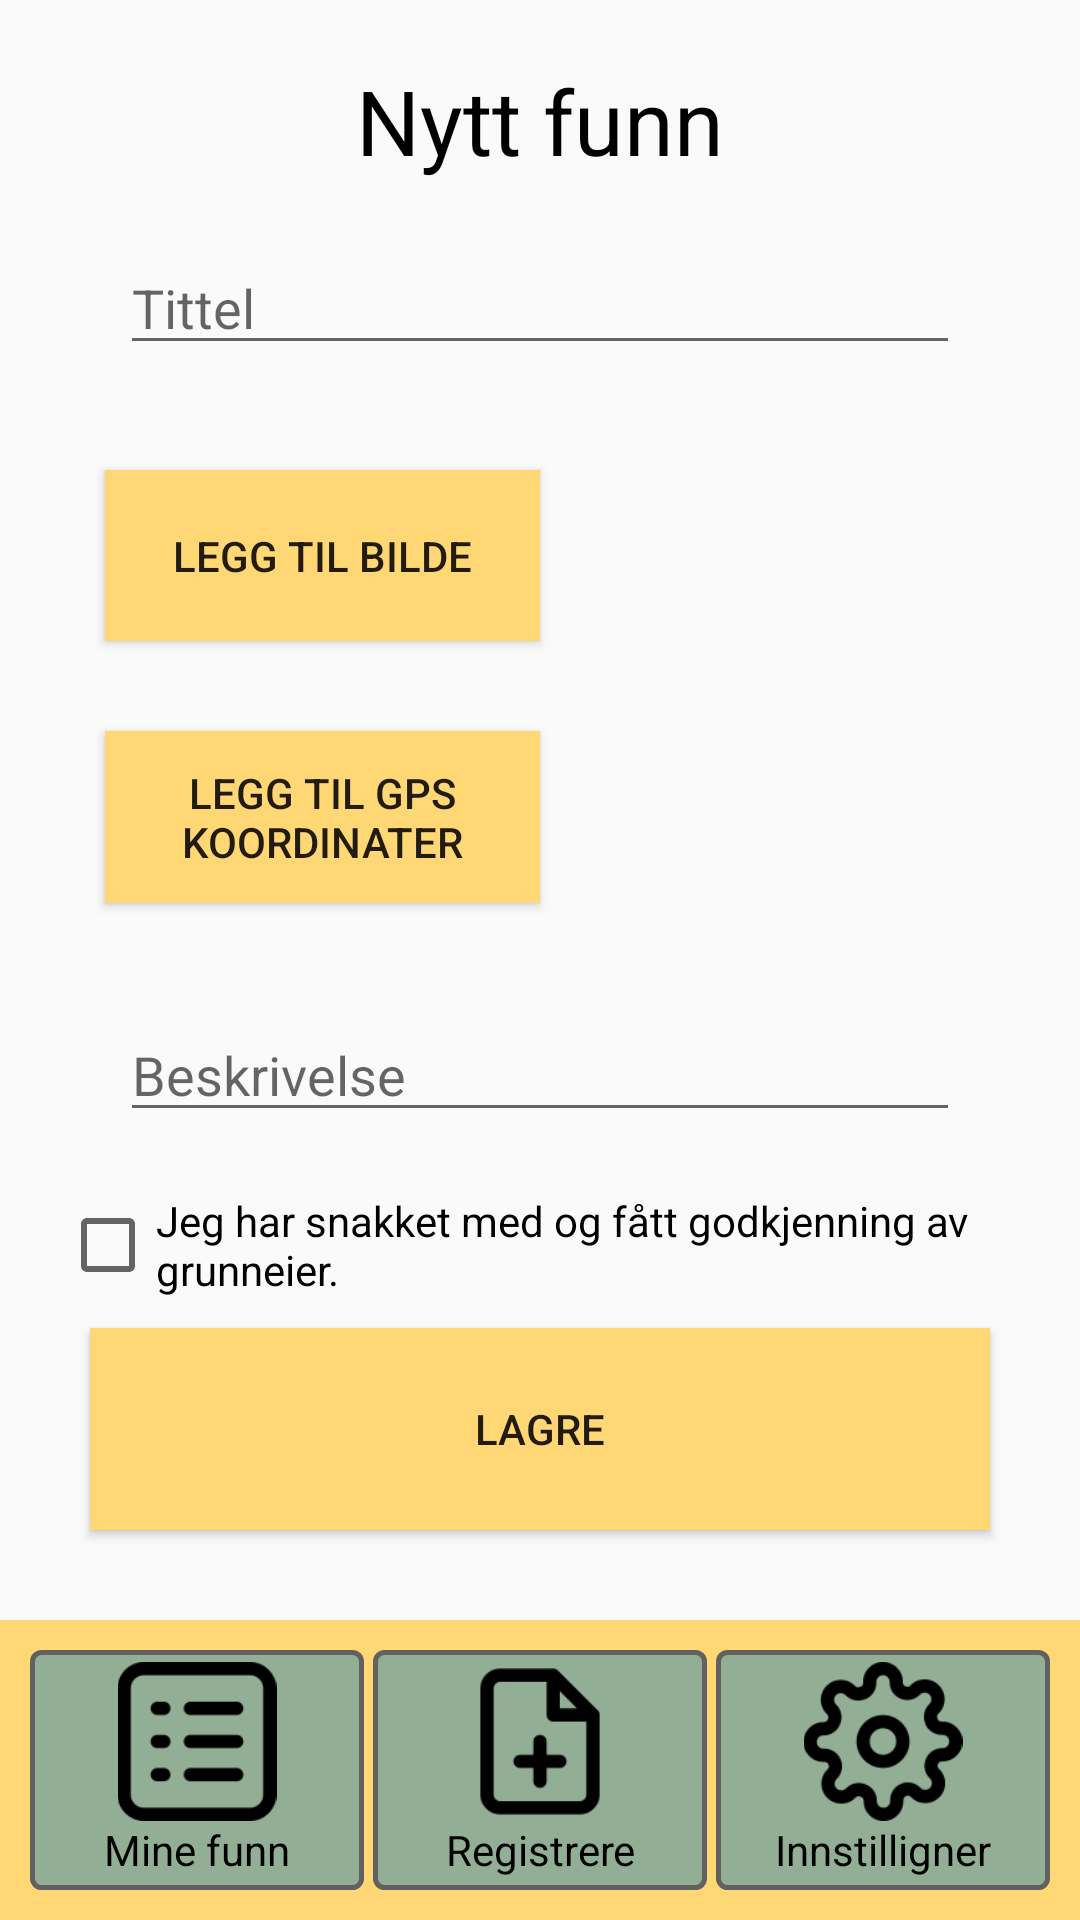

Here is an Android app screen rendered from its layout file. Give the layout XML and the strings, colors and styles it references.
<!-- AndroidManifest.xml: application theme AppTheme -->
<!-- res/layout/fragment_registrere_lose_funn.xml -->
<?xml version="1.0" encoding="utf-8"?>
<FrameLayout xmlns:android="http://schemas.android.com/apk/res/android"
    android:layout_width="match_parent"
    android:layout_height="match_parent">

    <LinearLayout
        android:layout_width="match_parent"
        android:layout_height="match_parent"
        android:layout_marginBottom="100dp"
        android:focusableInTouchMode="true"
        android:orientation="vertical"
        android:padding="20dp">

        <TextView
            android:id="@+id/nytt_funn_tittel_tv"
            android:layout_width="wrap_content"
            android:layout_height="wrap_content"
            android:layout_gravity="center_horizontal"
            android:text="@string/registrere_lose_funn_tittel"
            android:textColor="#000"
            android:textSize="30sp" />

        <EditText
            android:id="@+id/nytt_funn_tittel_et"
            android:layout_width="match_parent"
            android:layout_height="wrap_content"
            android:layout_margin="20dp"
            android:hint="@string/registrere_lose_funn_et_tittel"
            android:imeOptions="actionDone"
            android:singleLine="true" />

        <LinearLayout
            android:layout_width="match_parent"
            android:layout_height="0dp"
            android:layout_margin="10dp"
            android:layout_weight="1"
            android:orientation="horizontal">

            <Button
                android:background="@color/buttonColor"
                android:layout_width="0dp"
                android:layout_height="match_parent"
                android:layout_margin="5dp"
                android:layout_weight="1"
                android:onClick="bildeBtn"
                android:text="@string/registrere_lose_funn_btn_bilde" />

            <ImageView
                android:id="@+id/preview_bilde_nytt_funn"
                android:layout_width="0dp"
                android:layout_height="match_parent"
                android:layout_weight="1" />

        </LinearLayout>

        <LinearLayout
            android:layout_width="match_parent"
            android:layout_height="0dp"
            android:layout_margin="10dp"
            android:layout_weight="1"
            android:onClick="gpsBtn"
            android:orientation="horizontal">

            <Button
                android:background="@color/buttonColor"
                android:layout_width="0dp"
                android:layout_height="match_parent"
                android:layout_margin="5dp"
                android:layout_weight="1"
                android:onClick="gpsBtn"
                android:text="@string/registrere_lose_funn_btn_gps" />

            <TextView
                android:id="@+id/gps_tv_nytt_funn"
                android:layout_width="0dp"
                android:layout_height="match_parent"
                android:layout_weight="1"
                android:gravity="center" />
        </LinearLayout>

        <EditText
            android:id="@+id/nytt_funn_beskrivelse_et"
            android:layout_width="match_parent"
            android:layout_height="wrap_content"
            android:layout_margin="20dp"
            android:hint="@string/registrere_lose_funn_et_beskrivelse" />

        <CheckBox
            android:id="@+id/checkbox_grunneier_reg"
            android:layout_width="wrap_content"
            android:layout_height="wrap_content"
            android:onClick="onCheckboxClickediRegBtn"
            android:text="@string/godkjenning_grunneier" />

        <Button
            android:background="@color/buttonColor"
            android:layout_width="match_parent"
            android:layout_height="0dp"
            android:layout_margin="10dp"
            android:layout_weight="1"
            android:onClick="registrerFunnBtn"
            android:text="@string/registrere_lose_funn_btn_lagre" />

    </LinearLayout>

    <include
        layout="@layout/navbar"
        android:layout_width="match_parent"
        android:layout_height="100dp"
        android:layout_gravity="bottom" />
</FrameLayout>
<!-- res/layout/navbar.xml (included above) -->
<?xml version="1.0" encoding="utf-8"?>
<LinearLayout
    xmlns:android="http://schemas.android.com/apk/res/android"
    android:layout_width="match_parent"
    android:layout_height="100dp"
    android:orientation="horizontal"
    android:background="@drawable/navbar_background"
    android:padding="10dp"
    android:divider="@drawable/small_horizontal_divider"
    android:showDividers="middle">

    <LinearLayout
        android:id="@+id/navbar_mine_funn"
        android:layout_width="0dp"
        android:layout_weight="1"
        android:layout_height="wrap_content"
        android:orientation="vertical"
        android:background="@drawable/navbar_btn_background"
        android:padding="4dp"
        android:onClick="navbarMineFunn">

        <ImageView
            android:layout_width="match_parent"
            android:layout_height="0dp"
            android:layout_weight="1"
            android:src="@drawable/mine_funn_icon"/>

        <TextView
            android:textColor="#000000"
            android:layout_width="match_parent"
            android:layout_height="wrap_content"
            android:textAlignment="center"
            android:text="Mine funn"/>

    </LinearLayout>

    <LinearLayout
        android:id="@+id/navbar_registrere_funn"
        android:layout_width="0dp"
        android:layout_weight="1"
        android:layout_height="wrap_content"
        android:orientation="vertical"
        android:background="@drawable/navbar_btn_background"
        android:padding="4dp"
        android:onClick="navbarRegistrereFunn">

        <ImageView
            android:layout_width="match_parent"
            android:layout_height="0dp"
            android:layout_weight="1"
            android:src="@drawable/nytt_funn_icon"/>

        <TextView
            android:textColor="#000000"
            android:layout_width="match_parent"
            android:layout_height="wrap_content"
            android:textAlignment="center"
            android:text="Registrere"/>

    </LinearLayout>

    <LinearLayout
        android:id="@+id/navbar_innstillinger"
        android:layout_width="0dp"
        android:layout_weight="1"
        android:layout_height="wrap_content"
        android:orientation="vertical"
        android:background="@drawable/navbar_btn_background"
        android:padding="4dp"
        android:onClick="navbarSettings">

        <ImageView
            android:layout_width="match_parent"
            android:layout_height="0dp"
            android:layout_weight="1"
            android:src="@drawable/settings_icon"/>

        <TextView
            android:textColor="#000000"
            android:layout_width="match_parent"
            android:layout_height="wrap_content"
            android:textAlignment="center"
            android:text="Innstilligner"/>

    </LinearLayout>

</LinearLayout>
<!-- resources referenced by this layout -->
<resources>
  <color name="buttonColor">#FFD775</color>
  <!-- drawable mine_funn_icon: png bitmap (drawable, 1947 bytes) -->
  <!-- drawable navbar_background (drawable) -->
  <?xml version="1.0" encoding="utf-8"?>
  <shape xmlns:android="http://schemas.android.com/apk/res/android"
      android:shape="rectangle"
      android:layout_height="wrap_content"
      android:layout_width="wrap_content">
      <corners android:radius="0dp"/> 
      <stroke android:width="5px" android:color="#FFD775" />
      <solid
          android:color="#FFD775"/>
  </shape>
  <!-- drawable navbar_btn_background (drawable) -->
  <?xml version="1.0" encoding="utf-8"?>
  <shape xmlns:android="http://schemas.android.com/apk/res/android"
  android:shape="rectangle"
  android:layout_height="wrap_content"
  android:layout_width="wrap_content">
  <corners android:radius="3dp"/> 
  <stroke android:width="5px" android:color="#616161" />
  <solid
      android:color="#92AF95"/>
  </shape>
  <!-- drawable nytt_funn_icon: png bitmap (drawable, 1649 bytes) -->
  <!-- drawable settings_icon: png bitmap (drawable, 4514 bytes) -->
  <!-- drawable small_horizontal_divider (drawable) -->
  <?xml version="1.0" encoding="utf-8"?>
  <shape xmlns:android="http://schemas.android.com/apk/res/android">
      <size
          android:width="3dp"
          android:height="0dp"/>
  </shape>
  <string name="godkjenning_grunneier">Jeg har snakket med og fått godkjenning av grunneier.</string>
  <string name="registrere_lose_funn_btn_bilde">Legg til bilde</string>
  <string name="registrere_lose_funn_btn_gps">Legg til GPS koordinater</string>
  <string name="registrere_lose_funn_btn_lagre">Lagre</string>
  <string name="registrere_lose_funn_et_beskrivelse">Beskrivelse</string>
  <string name="registrere_lose_funn_et_tittel">Tittel</string>
  <string name="registrere_lose_funn_tittel">Nytt funn</string>
  <style name="AppTheme" parent="Theme.AppCompat.Light.DarkActionBar">
          
          <item name="colorPrimary">@color/colorPrimary</item>
          <item name="colorPrimaryDark">@color/colorPrimaryDark</item>
          <item name="colorAccent">@color/colorAccent</item>
          <item name="android:windowLightStatusBar">true</item>
      </style>
  <color name="colorPrimary">#FFD775</color>
  <color name="colorPrimaryDark">#FFD775</color>
  <color name="colorAccent">#03DAC5</color>
</resources>
